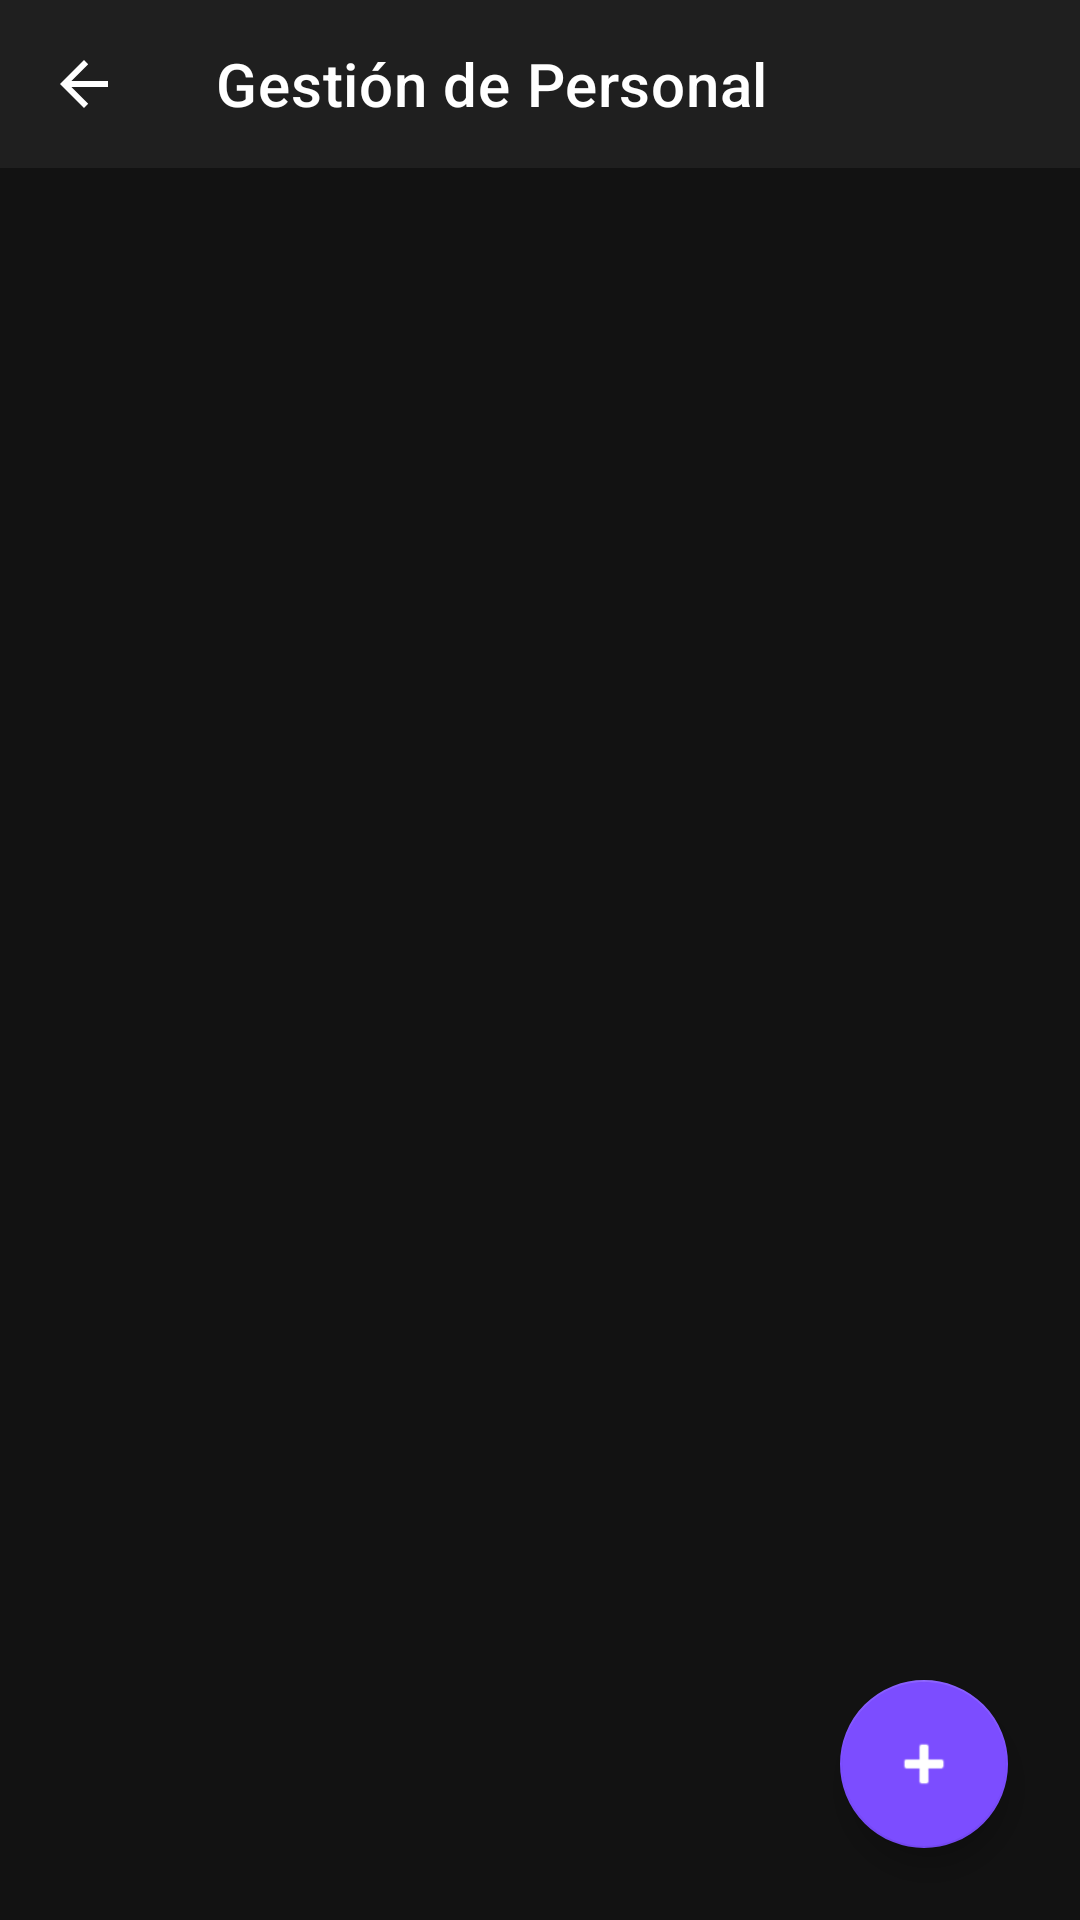

The Android layout XML behind this screen, and the referenced resources:
<!-- AndroidManifest.xml: activity theme AppTheme -->
<!-- res/layout/activity_user_management.xml -->
<?xml version="1.0" encoding="utf-8"?>
<androidx.constraintlayout.widget.ConstraintLayout xmlns:android="http://schemas.android.com/apk/res/android"
    xmlns:app="http://schemas.android.com/apk/res-auto"
    xmlns:tools="http://schemas.android.com/tools"
    android:layout_width="match_parent"
    android:layout_height="match_parent"
    android:background="#121212"
    tools:context=".ui.activities.UserManagementActivity"
    tools:theme="@style/AppTheme">

    <com.google.android.material.appbar.AppBarLayout
        android:id="@+id/appBarLayout"
        android:layout_width="match_parent"
        android:layout_height="wrap_content"
        app:layout_constraintTop_toTopOf="parent">

        <com.google.android.material.appbar.MaterialToolbar
            android:id="@+id/user_mgmt_toolbar"
            android:layout_width="match_parent"
            android:layout_height="?attr/actionBarSize"
            android:background="#1F1F1F"
            app:title="@string/manage_users_title"
            app:titleTextColor="@color/white"
            app:navigationIcon="?attr/homeAsUpIndicator"
            app:navigationIconTint="@color/white" />
    </com.google.android.material.appbar.AppBarLayout>

    <androidx.recyclerview.widget.RecyclerView
        android:id="@+id/rv_users"
        android:layout_width="match_parent"
        android:layout_height="0dp"
        android:padding="8dp"
        android:clipToPadding="false"
        app:layoutManager="androidx.recyclerview.widget.LinearLayoutManager"
        app:layout_constraintBottom_toBottomOf="parent"
        app:layout_constraintTop_toBottomOf="@id/appBarLayout"
        tools:listitem="@layout/item_user" />

    <com.google.android.material.floatingactionbutton.FloatingActionButton
        android:id="@+id/fab_add_user"
        android:layout_width="wrap_content"
        android:layout_height="wrap_content"
        android:layout_margin="24dp"
        android:contentDescription="@string/add_user_desc"
        android:src="@android:drawable/ic_input_add"
        app:layout_constraintBottom_toBottomOf="parent"
        app:layout_constraintEnd_toEndOf="parent"
        app:tint="@color/white" />

</androidx.constraintlayout.widget.ConstraintLayout>
<!-- res/layout/item_user.xml (included above) -->
<?xml version="1.0" encoding="utf-8"?>
<com.google.android.material.card.MaterialCardView xmlns:android="http://schemas.android.com/apk/res/android"
    xmlns:app="http://schemas.android.com/apk/res-auto"
    xmlns:tools="http://schemas.android.com/tools"
    android:layout_width="match_parent"
    android:layout_height="wrap_content"
    android:layout_margin="8dp"
    app:cardBackgroundColor="#1F1F1F"
    app:cardCornerRadius="8dp"
    tools:theme="@style/AppTheme">

    <LinearLayout
        android:layout_width="match_parent"
        android:layout_height="wrap_content"
        android:orientation="vertical"
        android:padding="16dp">

        <TextView
            android:id="@+id/tv_user_full_name"
            android:layout_width="wrap_content"
            android:layout_height="wrap_content"
            android:text="@string/sample_user_name"
            android:textColor="@color/white"
            android:textSize="18sp"
            android:textStyle="bold" />

        <TextView
            android:id="@+id/tv_username"
            android:layout_width="wrap_content"
            android:layout_height="wrap_content"
            android:layout_marginTop="4dp"
            android:text="@string/username_hint"
            android:textColor="@color/gray" />

        <TextView
            android:id="@+id/tv_license_key"
            android:layout_width="wrap_content"
            android:layout_height="wrap_content"
            android:layout_marginTop="4dp"
            android:text="@string/manage_users_title"
            android:textColor="#4CAF50" />

        <TextView
            android:id="@+id/tv_assigned_group"
            android:layout_width="wrap_content"
            android:layout_height="wrap_content"
            android:layout_marginTop="4dp"
            android:text="@string/none"
            android:textColor="@color/gray" />

    </LinearLayout>
</com.google.android.material.card.MaterialCardView>
<!-- resources referenced by this layout -->
<resources>
  <color name="gray">#BFBFBF</color>
  <color name="white">#FFFFFF</color>
  <string name="add_user_desc" translatable="false">Agregar Usuario</string>
  <string name="manage_users_title" translatable="false">Gestión de Personal</string>
  <string name="none" translatable="false">Ninguno</string>
  <string name="sample_user_name" translatable="false">Nombre del Usuario</string>
  <string name="username_hint" translatable="false">Usuario</string>
  <style name="AppTheme" parent="Theme.MaterialComponents.DayNight.NoActionBar">
          
          <item name="colorPrimary">@color/colorPrimary</item>
          <item name="colorPrimaryVariant">@color/colorPrimaryDark</item>
          <item name="colorOnPrimary">@color/white</item>
  
          <item name="colorSecondary">@color/colorAccent</item>
          <item name="colorSecondaryVariant">@color/colorAccent</item>
          <item name="colorOnSecondary">@color/white</item>
  
          
          <item name="windowActionBar">false</item>
          <item name="windowNoTitle">true</item>
          <item name="android:statusBarColor">@color/colorPrimary</item>
          <item name="android:navigationBarColor">@color/colorPrimary</item>
      </style>
  <color name="colorPrimary">#121212</color>
  <color name="colorPrimaryDark">#000000</color>
  <color name="colorAccent">#7C4DFF</color>
</resources>
